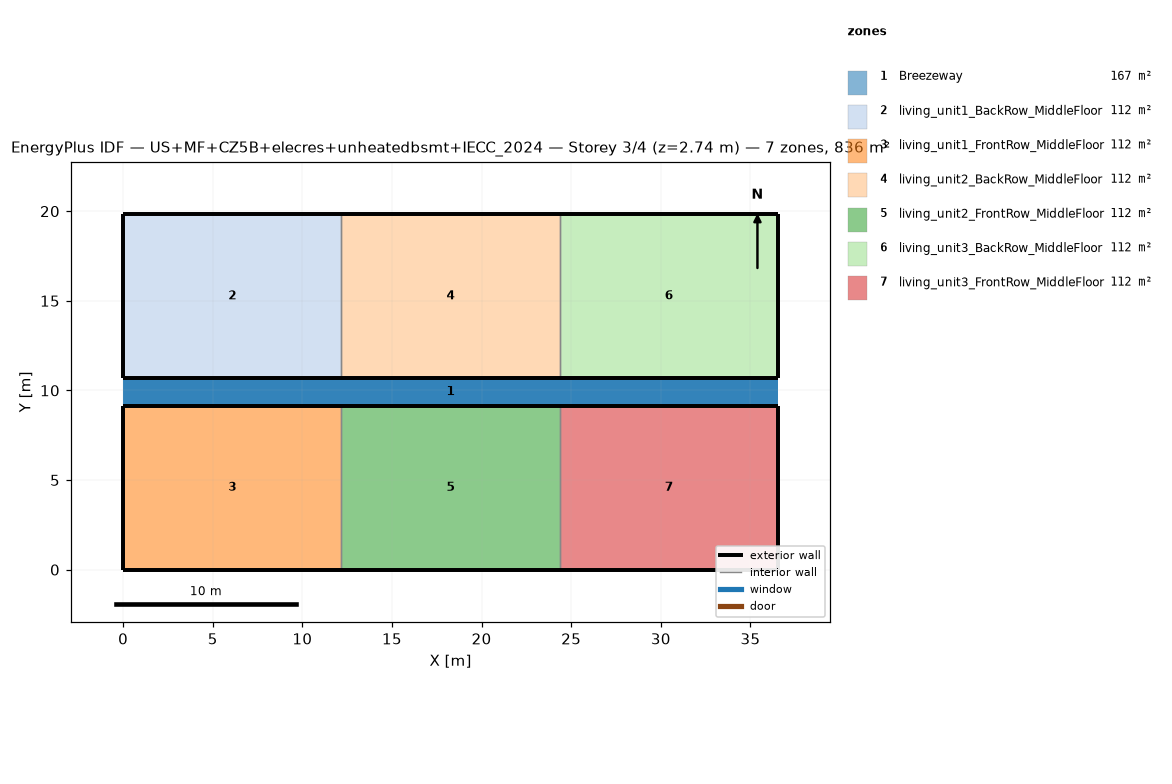
=== STOREY PLAN SPEC (per zone: floor XY polygon, exterior-wall plan segments, windows/doors) ===
zone 1: Breezeway  (167.0 m²)
  floor: (36.54, 9.16) (0.00, 9.16) (0.00, 10.68) (36.54, 10.68)
  floor: (36.54, 9.16) (0.00, 9.16) (0.00, 10.68) (36.54, 10.68)
  floor: (36.54, 9.16) (0.00, 9.16) (0.00, 10.68) (36.54, 10.68)
zone 2: living_unit1_BackRow_MiddleFloor  (111.5 m²)
  floor: (12.18, 10.68) (0.00, 10.68) (0.00, 19.84) (12.18, 19.84)
  exterior wall: (0.00, 10.68) – (12.18, 10.68)  [12.2 m]
  exterior wall: (12.18, 19.84) – (0.00, 19.84)  [12.2 m]
  exterior wall: (0.00, 19.84) – (0.00, 10.68)  [9.2 m]
  interior walls: 1
zone 3: living_unit1_FrontRow_MiddleFloor  (111.5 m²)
  floor: (12.18, 0.00) (0.00, 0.00) (0.00, 9.16) (12.18, 9.16)
  exterior wall: (0.00, 0.00) – (12.18, 0.00)  [12.2 m]
  exterior wall: (12.18, 9.16) – (0.00, 9.16)  [12.2 m]
  exterior wall: (0.00, 9.16) – (0.00, 0.00)  [9.2 m]
  interior walls: 1
zone 4: living_unit2_BackRow_MiddleFloor  (111.5 m²)
  floor: (24.36, 10.68) (12.18, 10.68) (12.18, 19.84) (24.36, 19.84)
  exterior wall: (12.18, 10.68) – (24.36, 10.68)  [12.2 m]
  exterior wall: (24.36, 19.84) – (12.18, 19.84)  [12.2 m]
  interior walls: 2
zone 5: living_unit2_FrontRow_MiddleFloor  (111.5 m²)
  floor: (24.36, 0.00) (12.18, 0.00) (12.18, 9.16) (24.36, 9.16)
  exterior wall: (12.18, 0.00) – (24.36, 0.00)  [12.2 m]
  exterior wall: (24.36, 9.16) – (12.18, 9.16)  [12.2 m]
  interior walls: 2
zone 6: living_unit3_BackRow_MiddleFloor  (111.5 m²)
  floor: (36.54, 10.68) (24.36, 10.68) (24.36, 19.84) (36.54, 19.84)
  exterior wall: (24.36, 10.68) – (36.54, 10.68)  [12.2 m]
  exterior wall: (36.54, 10.68) – (36.54, 19.84)  [9.2 m]
  exterior wall: (36.54, 19.84) – (24.36, 19.84)  [12.2 m]
  interior walls: 1
zone 7: living_unit3_FrontRow_MiddleFloor  (111.5 m²)
  floor: (36.54, 0.00) (24.36, 0.00) (24.36, 9.16) (36.54, 9.16)
  exterior wall: (24.36, 0.00) – (36.54, 0.00)  [12.2 m]
  exterior wall: (36.54, 0.00) – (36.54, 9.16)  [9.2 m]
  exterior wall: (36.54, 9.16) – (24.36, 9.16)  [12.2 m]
  interior walls: 1

=== DERIVED (storey summary) ===
Building: US+MF+CZ5B+elecres+unheatedbsmt+IECC_2024
Storey: 3 of 4  (floor level z = 2.74 m)
Storey gross floor area: 836.2 m²
Zones on this storey: 7
  - Breezeway: floor 167.0 m²
  - living_unit1_BackRow_MiddleFloor: floor 111.5 m²; exterior wall 33.5 m (86.9 m²); WWR 0.0%
  - living_unit1_FrontRow_MiddleFloor: floor 111.5 m²; exterior wall 33.5 m (86.9 m²); WWR 0.0%
  - living_unit2_BackRow_MiddleFloor: floor 111.5 m²; exterior wall 24.4 m (63.1 m²); WWR 0.0%
  - living_unit2_FrontRow_MiddleFloor: floor 111.5 m²; exterior wall 24.4 m (63.1 m²); WWR 0.0%
  - living_unit3_BackRow_MiddleFloor: floor 111.5 m²; exterior wall 33.5 m (86.9 m²); WWR 0.0%
  - living_unit3_FrontRow_MiddleFloor: floor 111.5 m²; exterior wall 33.5 m (86.9 m²); WWR 0.0%
Zone adjacency (shared interzone walls):
  - living_unit1_BackRow_MiddleFloor ↔ living_unit2_BackRow_MiddleFloor
  - living_unit1_FrontRow_MiddleFloor ↔ living_unit2_FrontRow_MiddleFloor
  - living_unit2_BackRow_MiddleFloor ↔ living_unit3_BackRow_MiddleFloor
  - living_unit2_FrontRow_MiddleFloor ↔ living_unit3_FrontRow_MiddleFloor